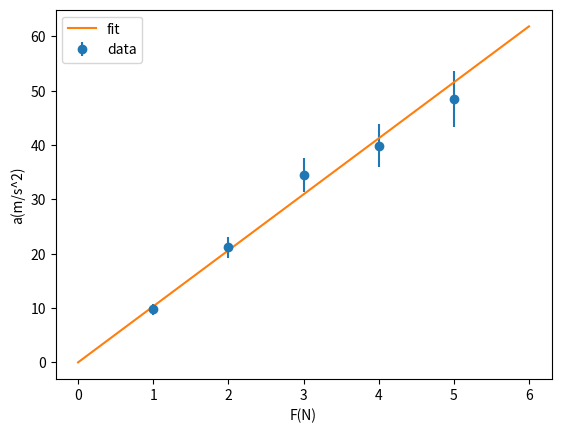
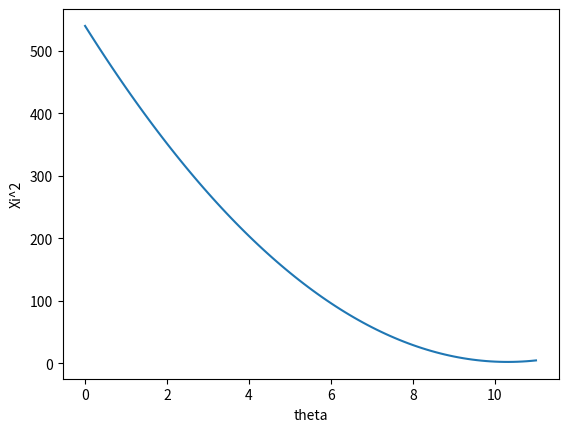
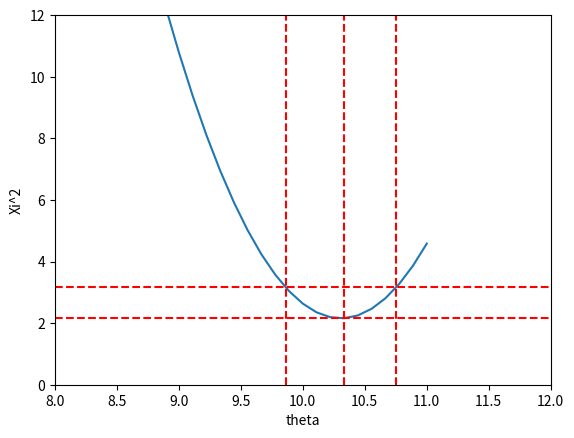

Here is the Python script that generated these plots, in order:
import numpy as np 
import matplotlib.pyplot as plt 
import math 
from scipy.interpolate import interp1d

ac = np.array([9.8, 21.2, 34.5, 39.9, 48.5])
ac_er = np.array([1.0, 1.9, 3.1, 3.9, 5.1])
F = np.array([1,2,3,4,5])

w = 1/ac_er**2
m = np.sum(w*F**2)/np.sum(w*F*ac)
m_er = np.sqrt(1/np.sum(w*F**2))

F_fit = np.linspace(0,6,100)
a_fit = F_fit/m

plt.xlabel("F(N)")
plt.ylabel("a(m/s^2)")
plt.errorbar(F,ac, yerr=ac_er, fmt='o', label="data")
plt.plot(F_fit, a_fit, '-', label="fit")
plt.legend()
plt.savefig("fit_plot.png", dpi=300)   
plt.close() 

print("Vrijednost m i nesigurnost:",m, m_er)

def xi2(t):
    return np.sum((ac-t*F)**2/(ac_er**2))

theta = np.linspace(0,11,100)
xi = np.array([xi2(i) for i in theta])

plt.xlabel("theta")
plt.ylabel("Xi^2")
plt.plot(theta, xi)
plt.savefig("xi_plot.png", dpi=300)
plt.close()

theta_hat = theta[np.argmin(xi)] 

xi2 = xi - (np.min(xi) + 1)

level = np.min(xi) + 1

i_left = np.where(theta < theta_hat)[0]
theta_minus = np.interp(
    level,
    xi[i_left][::-1],
    theta[i_left][::-1]
)

i_right = np.where(theta > theta_hat)[0]
theta_plus = np.interp(
    level,
    xi[i_right],
    theta[i_right]
)


thera_er = (theta_plus-theta_minus)/2

plt.xlabel("theta")
plt.ylabel("Xi^2")
plt.ylim(0,12)
plt.xlim(8,12)
plt.plot(theta, xi)

plt.axhline(np.min(xi), linestyle='--', color='red')
plt.axhline(np.min(xi) + 1, linestyle='--', color='red')

plt.axvline(theta_hat, linestyle='--', color='red')
plt.axvline(theta_minus, linestyle='--', color='red')
plt.axvline(theta_plus, linestyle='--', color='red')

plt.savefig("xi_plot_dashed.png", dpi=300)
plt.close()
